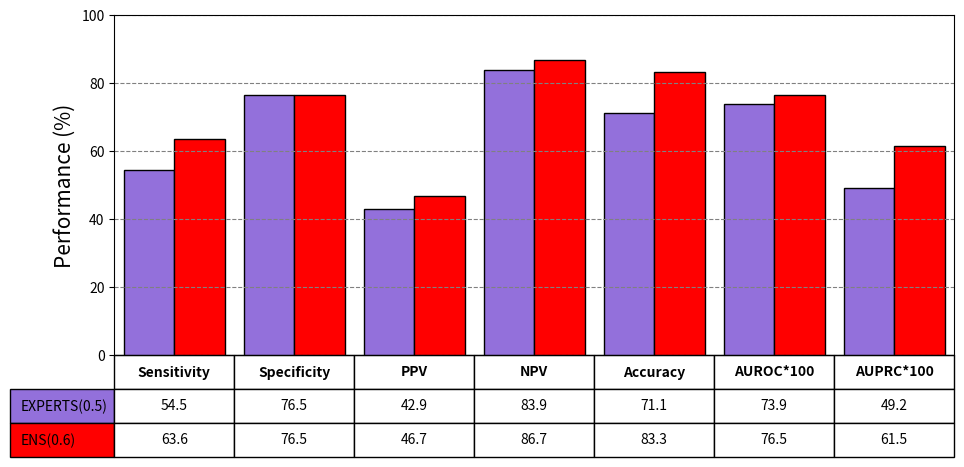

Here is the Python script that generated this plot:
import numpy as np
import matplotlib.pyplot as plt
from matplotlib.font_manager import FontProperties
import matplotlib.style as style
from matplotlib.ticker import NullFormatter
#style.use('seaborn-dark')

data = np.array([[54.5, 76.5, 42.9, 83.9, 71.1, 73.9, 49.2],
                 [63.6, 76.5, 46.7, 86.7, 83.3, 76.5, 61.5]])

# EXP_ENS3_p = ['< 0.001', '< 0.001', '< 0.001', '< 0.001', '< 0.001', '< 0.001', '< 0.001', '< 0.001']


# ENS3_CI = np.array([[31.51, 16.16, 23.83, 13.55, 14.41, 20.31, 30.12, 6.79],
#                     [31.02, 15.56, 26.71, 11.45, 12.67, 16.48, 24.59, 6.60]])
# EXP_CI = np.array([[20.28, 13.15, 16.09, 6.80, 11.36, np.nan, np.nan, 0],
#                    [23.36, 12.14, 16.48, 6.70, 9.99, np.nan, np.nan, 0]])

#columns = ('Freeze', 'Wind', 'Flood', 'Quake', 'Hail')
#rows = ['%d year' % x for x in (100, 50, 20, 10, 5)]

plt.rcParams['figure.figsize'] = (12,5)

columns = ('Sensitivity', 'Specificity', 'PPV', 'NPV', 'Accuracy',  'AUROC*100', 'AUPRC*100', '% Dataset')
rows = ['%s' % x for x in ('EXPERTS(0.5)', 'ENS(0.6)')]

# Get some pastel shades for the colors
colors = ['mediumpurple', 'red']
n_cols = np.size(data,1)

index1 = np.linspace(0,1,np.size(data,1)+1)
index2 = []
for i in range(0, len(index1)-1):
    index2.append((index1[i] + index1[i+1])/2)
index2 = np.array(index2)

index = np.linspace(0,1,8)
bar_width = 0.06

cell_text = []

plt.bar(index2 - 0.5*bar_width, data[0,:], bar_width, color=colors[0], linewidth=1, edgecolor='black') # FIB4 Performance Metrics
plt.bar(index2 + 0.5*bar_width, data[1,:], bar_width, color=colors[1], linewidth=1, edgecolor='black') # FIB4 Performance Metrics

cell_text.append(['%0.1f' % x for x in data[0,:]])
cell_text.append(['%0.1f' % x for x in data[1,:]])
#cell_text.append(['%0.1f' % x for x in data[4,:]])

# Plot bars and create text labels for the table
#cell_text = []
#count = 0
#for col in range(n_cols):
##    plt.bar(bar_indices, data[row], bar_width, color=colors[row])
#    print(count)
#    print(index[count])
#    plt.bar(index[count], data[:,col], bar_width, color=colors[col])
#    cell_text.append(['%0.1f' % x for x in data[col]])
#    count += 1
# Reverse colors and text labels to display the last value at the top.
#colors = colors[::-1]
#cell_text.reverse()

# Add a table at the bottom of the axes
the_table = plt.table(cellText=cell_text,
                      rowLabels=rows,
                      rowColours=colors,
                      colLabels=columns,
                      cellLoc='center',
                      bbox = [0,-0.3,1,0.3],
                      loc='bottom')

for (row, col), cell in the_table.get_celld().items():
    if (row == 0):
        cell.set_text_props(fontproperties=FontProperties(weight='bold'))
    cell.set_fontsize(10)
# Adjust layout to make room for the table:
plt.subplots_adjust(left=0.2, bottom=0.2)

plt.ylabel('Performance (%)', fontsize=15)
plt.ylim([0,100])
#plt.xticks([0,0.125,0.25,0.375,0.5,0.625,0.75,0.875,1], label=False)
plt.xlim([0,1])
plt.grid(True, axis='y', color='gray', linestyle='--')
#plt.title('Figure 2c) Expert Test Set (34 F01, 11 F4)', fontsize=20)
frame1 = plt.gca()
frame1.axes.get_xaxis().set_visible(False)
frame1.set_facecolor('white')


plt.show()